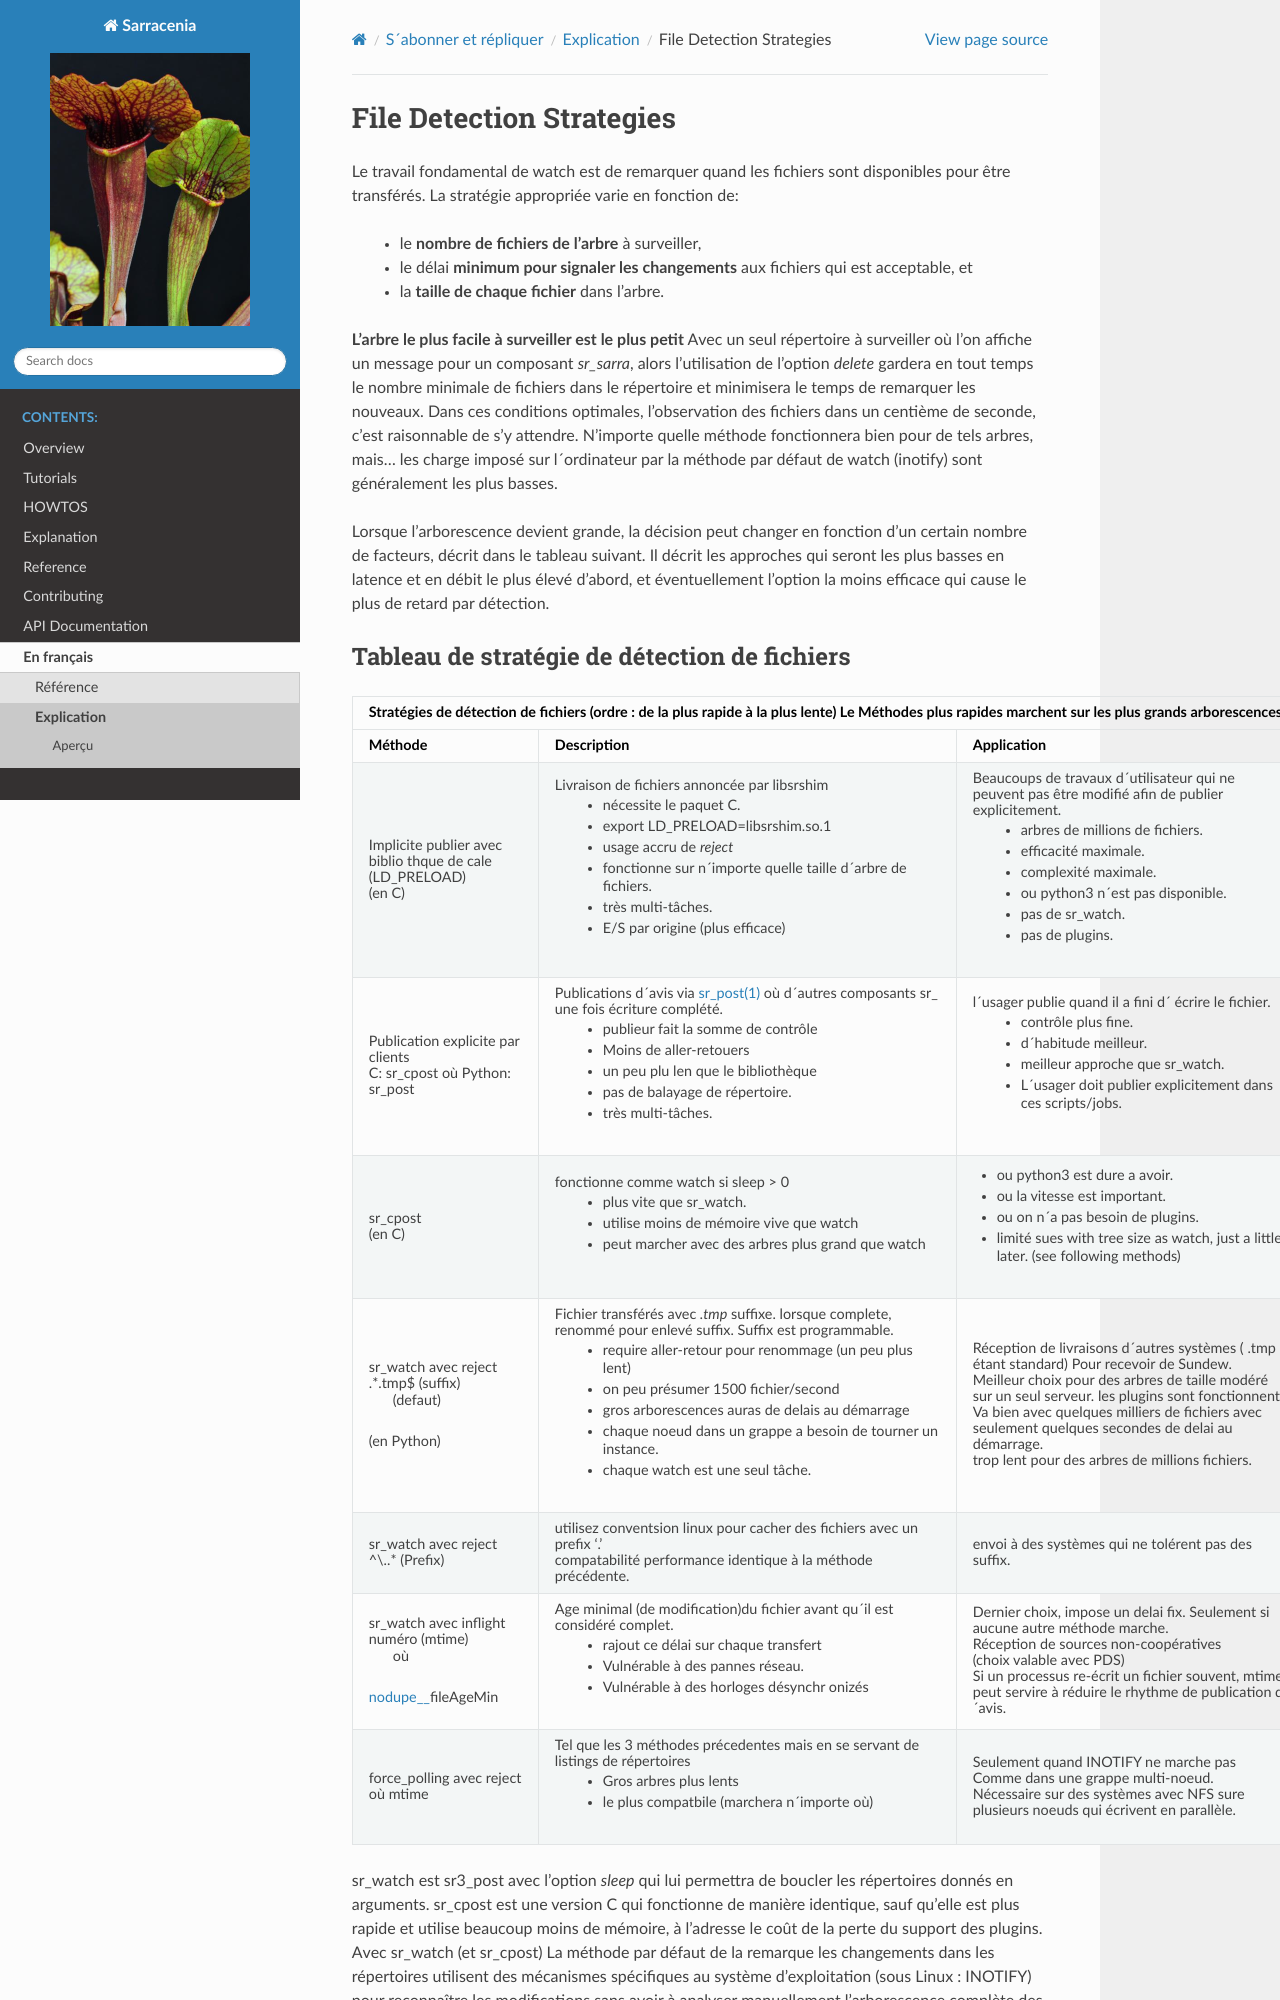

repository: MetPX/sarracenia · page: fr/Explication/StrategieDetectionFichiers.html · generator: sphinx


=========================
File Detection Strategies
=========================


Le travail fondamental de watch est de remarquer quand les fichiers sont
disponibles pour être transférés. La stratégie appropriée varie en fonction de:

 - le **nombre de fichiers de l'arbre** à surveiller,
 - le délai **minimum pour signaler les changements** aux fichiers qui est acceptable, et
 - la **taille de chaque fichier** dans l'arbre.


**L'arbre le plus facile à surveiller est le plus petit** Avec un seul répertoire à surveiller où l'on
affiche un message pour un composant *sr_sarra*, alors l'utilisation de l'option *delete* gardera en tout temps
le nombre minimale de fichiers dans le répertoire et minimisera le temps de remarquer les nouveaux. Dans ces
conditions optimales, l'observation des fichiers dans un centième de seconde, c'est raisonnable
de s'y attendre. N'importe quelle méthode fonctionnera bien pour de tels arbres, mais...  les charge imposé
sur l´ordinateur par la méthode par défaut de watch (inotify) sont généralement les plus basses.

Lorsque l’arborescence devient grande, la décision peut changer en fonction d’un certain nombre de facteurs,
décrit dans le tableau suivant. Il décrit les approches qui seront les plus basses en
latence et en débit le plus élevé d’abord, et éventuellement l'option la moins efficace
qui cause le plus de retard par détection.
